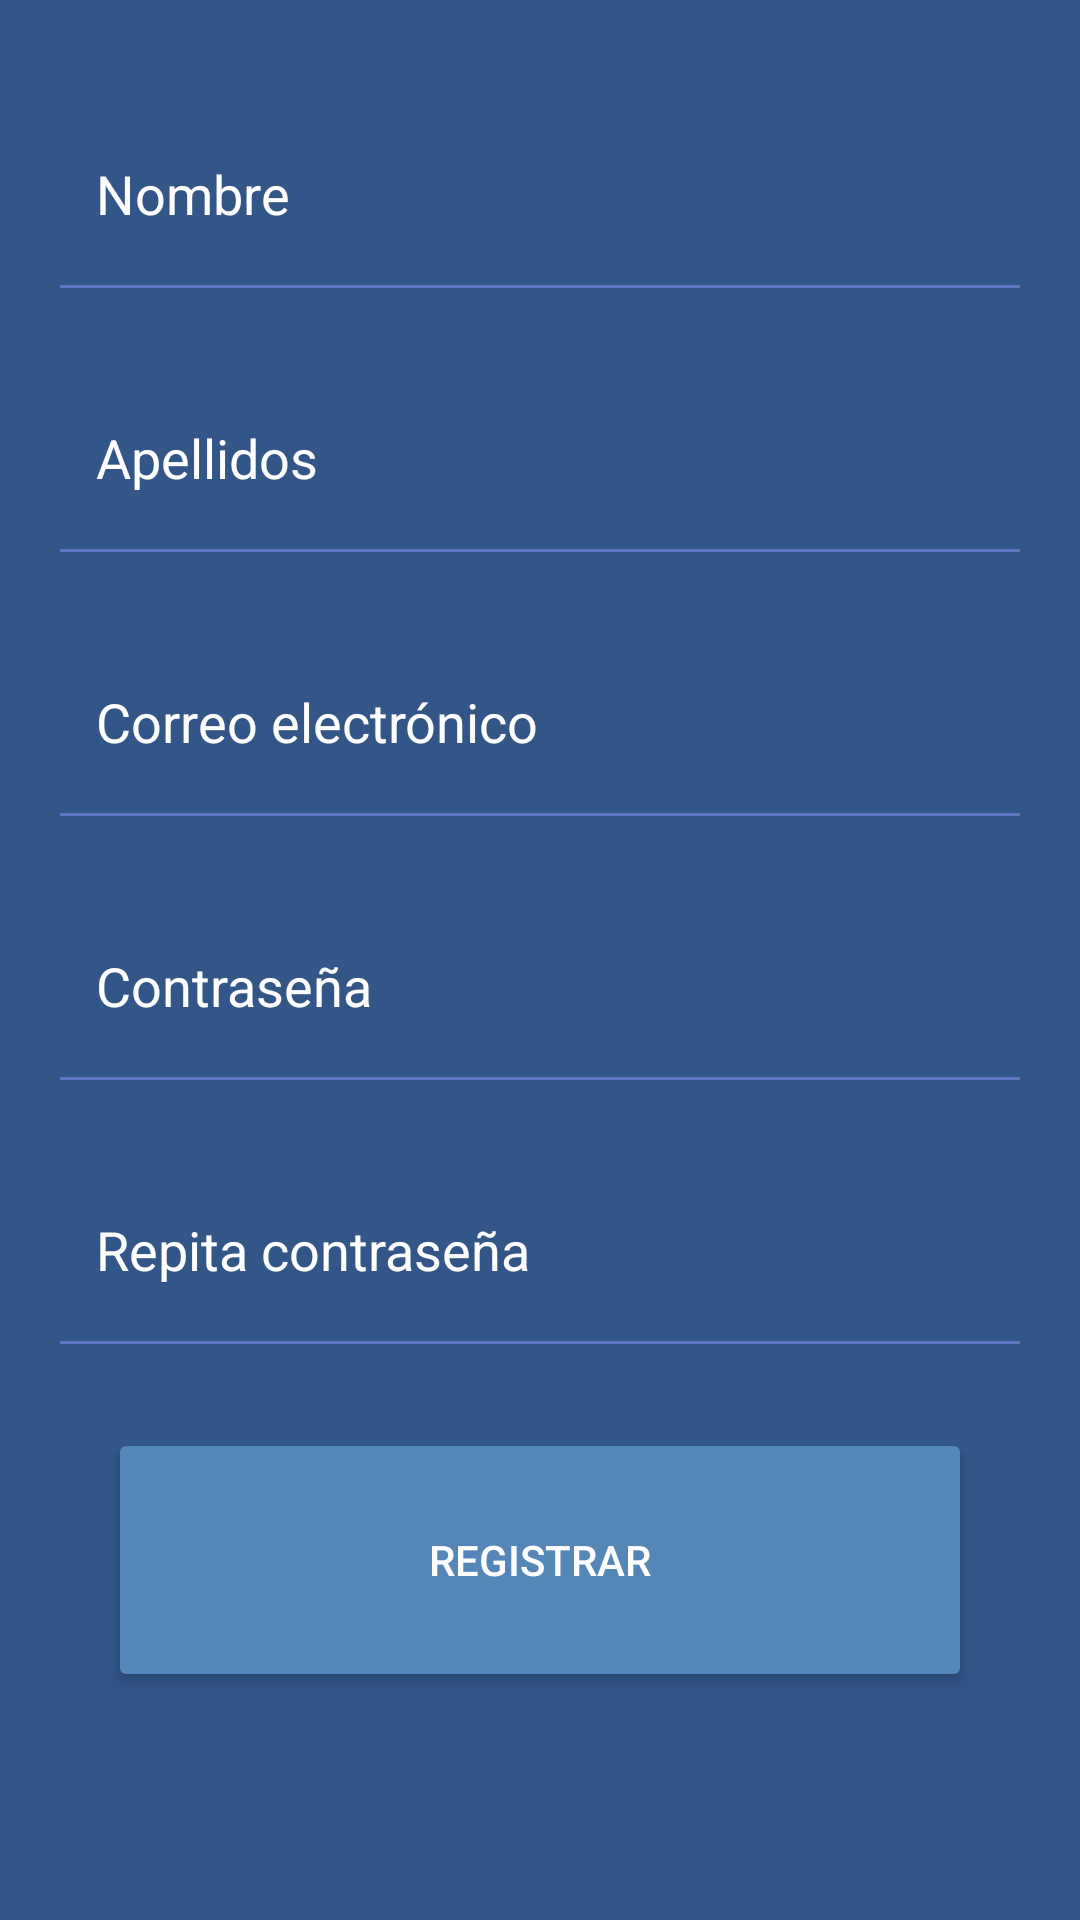

Write the Android layout XML for this screen, with the resource values it uses.
<!-- AndroidManifest.xml: application theme AppTheme -->
<!-- res/layout/activity_registro.xml -->
<?xml version="1.0" encoding="utf-8"?>
<LinearLayout xmlns:android="http://schemas.android.com/apk/res/android"
    xmlns:tools="http://schemas.android.com/tools"
    android:orientation="vertical"
    android:id="@+id/activity_main"
    android:layout_width="match_parent"
    android:layout_height="match_parent"
    android:background="#325688"
    android:padding="16dp"
    tools:context="com.example.yawar.historypet.Registro">

    <EditText
        android:id="@+id/nombre"
        android:layout_width="match_parent"
        android:layout_weight="1"
        android:paddingLeft="16dp"
        android:paddingRight="16dp"
        android:paddingTop="16dp"
        android:hint="Nombre"
        android:textColor="#FFF"
        android:textColorHint="#FFF"
        android:inputType="text"
        android:theme="@style/InputLine"
        android:layout_height="0dp" />

    <EditText
        android:id="@+id/apellido"
        android:layout_width="match_parent"
        android:layout_weight="1"
        android:paddingLeft="16dp"
        android:paddingRight="16dp"
        android:paddingTop="16dp"
        android:hint="Apellidos"
        android:textColor="#FFF"
        android:textColorHint="#FFF"
        android:inputType="text"
        android:theme="@style/InputLine"
        android:layout_height="0dp" />

    <EditText
        android:id="@+id/correo"
        android:layout_width="match_parent"
        android:layout_weight="1"
        android:paddingLeft="16dp"
        android:paddingRight="16dp"
        android:paddingTop="16dp"
        android:hint="Correo electrónico"
        android:textColorHint="#FFF"
        android:textColor="#FFF"
        android:inputType="textEmailAddress"
        android:theme="@style/InputLine"
        android:layout_height="0dp" />
    <EditText
        android:id="@+id/contraseña1"
        android:layout_width="match_parent"
        android:layout_weight="1"
        android:paddingLeft="16dp"
        android:paddingRight="16dp"
        android:paddingTop="16dp"
        android:hint="Contraseña"
        android:textColor="#FFF"
        android:textColorHint="#FFF"
        android:inputType="textPassword"
        android:theme="@style/InputLine"
        android:layout_height="0dp" />

    <EditText
        android:id="@+id/contraseña2"
        android:layout_width="match_parent"
        android:layout_weight="1"
        android:paddingLeft="16dp"
        android:paddingRight="16dp"
        android:paddingTop="16dp"
        android:hint="Repita contraseña"
        android:textColorHint="#FFF"
        android:textColor="#FFF"
        android:inputType="textPassword"
        android:theme="@style/InputLine"
        android:layout_height="0dp" />

    <Button
        android:text="registrar"
        android:layout_width="match_parent"
        android:layout_weight="1"
        android:backgroundTint="#5486B8"
        android:textColor="#FFF"
        android:layout_marginLeft="20dp"
        android:layout_marginRight="20dp"
        android:layout_marginTop="20dp"
        android:layout_marginBottom="60dp"
        android:id="@+id/button"
        android:layout_height="0dp"
        android:onClick="registrar"/>

</LinearLayout>
<!-- resources referenced by this layout -->
<resources>
  <style name="InputLine" parent="Theme.AppCompat.Light">
          <item name="colorControlNormal">#6277c4</item>
          <item name="colorControlActivated">#4757bc</item>
          <item name="android:textColorHighlight">#becbe7</item>
      </style>
  <style name="AppTheme" parent="Theme.AppCompat.Light.DarkActionBar">
          
          <item name="colorPrimary">@color/colorPrimary</item>
          <item name="colorPrimaryDark">@color/colorPrimaryDark</item>
          <item name="colorAccent">@color/colorAccent</item>
      </style>
  <!-- not gathered from this repository: default colours our renderer supplied (Android Studio template values) -->
  <color name="colorPrimary">#FF6200EE</color>
  <color name="colorPrimaryDark">#FF3700B3</color>
  <color name="colorAccent">#FF03DAC5</color>
</resources>
